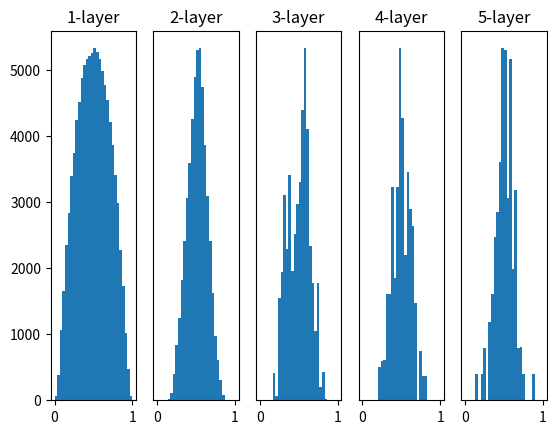

This figure's Python source:
#coding:utf-8
import numpy as np
import matplotlib.pyplot as plt

def sigmoid(x):
    return 1 / (1 + np.exp(x))

def Relu(x):
    return maximum(0, x)

def tanh(x):
    return np.tanh(x)


input_data = np.random.randn(1000, 100)
node_num = 100
hidden_layer_size = 5
activations = {}

x = input_data

print(len(input_data))

for i in range(hidden_layer_size):
    if i != 0:
        x = activations[i-1]

    # w = np.random.randn(node_num, node_num) * 1
    w = np.random.randn(node_num, node_num) / np.sqrt(node_num)

    a = np.dot(x,w)

    z = sigmoid(a)
    # z = Relu(a)
    # z = tanh(a)

    activations[i] = z

# ヒストグラムを描画
for i, a in activations.items():
    plt.subplot(1, len(activations), i+1)
    plt.title(str(i+1) + "-layer")
    if i != 0: plt.yticks([], [])
    # plt.xlim(0.1, 1)
    # plt.ylim(0, 7000)
    plt.hist(a.flatten(), 30, range=(0,1))
plt.show()
